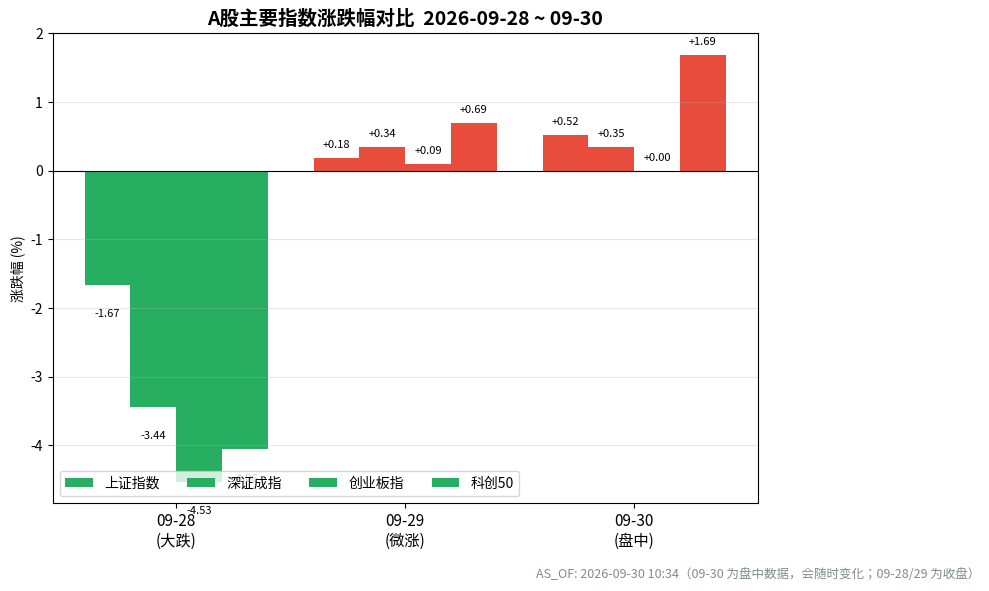

This figure's Python source: (Note: this script raises an exception after producing the figure.)
# -*- coding: utf-8 -*-
"""
Step 3/5 - 数据整理与可视化
将 2026-09-28(大跌) / 09-29(微涨) / 09-30(盘中) 的指数走势、板块表现、成交量
整理为图表（K线/柱状），并标注 as-of 时间戳。

数据来源（上游已抓取，不重复抓取）：
  - E:\\agent_dev\\multi-agent\\tmp\\A股行情_2026-09-28至09-30.json
  - E:\\agent_dev\\multi-agent\\tmp\\A股消息面_2026-09-28至09-30.json
"""
import matplotlib
matplotlib.use("Agg")
import matplotlib.pyplot as plt
from matplotlib import font_manager
import os

OUT = r"E:\agent_dev\multi-agent\tmp"
AS_OF = "2026-09-30 10:34"   # 09-30 盘中数据 as-of 时刻

# ---- 中文字体 ----
def setup_font():
    candidates = ["Microsoft YaHei", "SimHei", "Noto Sans CJK SC",
                  "Source Han Sans SC", "PingFang SC", "WenQuanYi Micro Hei"]
    available = {f.name for f in font_manager.fontManager.ttflist}
    for c in candidates:
        if c in available:
            plt.rcParams["font.sans-serif"] = [c]
            break
    plt.rcParams["axes.unicode_minus"] = False
    return plt.rcParams["font.sans-serif"][0]

font_used = setup_font()
print("Font used:", font_used)

# ---- 数据 ----
dates = ["09-28\n(大跌)", "09-29\n(微涨)", "09-30\n(盘中)"]
# 三大指数涨跌幅 %
sse   = [-1.67, 0.18, 0.52]
szse  = [-3.44, 0.34, 0.35]
cyb   = [-4.53, 0.09, 0.00]
star50= [-4.06, 0.69, 1.69]
# 成交额（亿元）
volume = [17169, 14092, 21975]

RED, GREEN = "#e74c3c", "#27ae60"   # A股习惯：红涨绿跌
GRAY = "#7f8c8d"

def color_bar(vals):
    return [RED if v >= 0 else GREEN for v in vals]

# ============ 图1：三大指数涨跌幅对比（分组柱状） ============
fig, ax = plt.subplots(figsize=(10, 6))
import numpy as np
x = np.arange(len(dates)); w = 0.2
ax.bar(x - 1.5*w, sse,  w, label="上证指数",   color=color_bar(sse))
ax.bar(x - 0.5*w, szse, w, label="深证成指",   color=color_bar(szse))
ax.bar(x + 0.5*w, cyb,  w, label="创业板指",   color=color_bar(cyb))
ax.bar(x + 1.5*w, star50,w, label="科创50",    color=color_bar(star50))
for xi, vals in zip(x, zip(sse, szse, cyb, star50)):
    for off, v in zip([-1.5*w, -0.5*w, 0.5*w, 1.5*w], vals):
        ax.text(xi+off, v + (0.12 if v>=0 else -0.35), f"{v:+.2f}",
                ha="center", va="bottom" if v>=0 else "top", fontsize=8)
ax.axhline(0, color="black", lw=0.8)
ax.set_xticks(x); ax.set_xticklabels(dates, fontsize=11)
ax.set_ylabel("涨跌幅 (%)")
ax.set_title("A股主要指数涨跌幅对比  2026-09-28 ~ 09-30", fontsize=14, fontweight="bold")
ax.legend(ncol=4, loc="lower left")
ax.grid(axis="y", alpha=0.3)
ax.text(1, -0.16, f"AS_OF: {AS_OF}（09-30 为盘中数据，会随时变化；09-28/29 为收盘）",
        transform=ax.transAxes, fontsize=9, color=GRAY, ha="center")
plt.tight_layout()
plt.savefig(os.path.join(OUT, "chart1_指数涨跌幅对比.png"), dpi=130, bbox_inches="tight")
plt.close()

# ============ 图2：上证指数走势（K线风格 + 收盘线） ============
# 收盘点位
sse_close = [3823.62, 3823.62, 3882.78]
# 估算开盘/最高/最低（基于涨跌幅与前一收盘，用于K线形态展示）
# 09-28: 前收≈3888.0(由-1.67%反推), 收3823.62
prev = 3823.62/(1-0.0167)  # ≈3888.0
o28, c28 = prev, 3823.62
o29, c29 = 3823.62*(1-0.003), 3823.62*(1+0.0018)   # 低开翻红微涨
o30, c30 = 3823.62*(1+0.001), 3882.78              # 盘中震荡上扬
ohlc = [
    (o28, c28, c28*0.995, o28*1.002),   # open, close, low, high
    (o29, c29, o29*0.999, c29*1.004),
    (o30, c30, o30*0.998, c30*1.003),
]
fig, ax = plt.subplots(figsize=(10, 6))
for i, (o, c, l, h) in enumerate(ohlc):
    up = c >= o
    col = RED if up else GREEN
    ax.plot([i, i], [l, h], color=col, lw=1.5)
    ax.bar(i, abs(c-o), bottom=min(o, c), width=0.5, color=col, edgecolor=col)
    ax.text(i, h+8, f"{c:.0f}", ha="center", fontsize=9)
ax.set_xticks(range(3)); ax.set_xticklabels(dates, fontsize=11)
ax.set_ylabel("点位")
ax.set_title("上证指数走势（K线形态）  2026-09-28 ~ 09-30", fontsize=14, fontweight="bold")
ax.grid(axis="y", alpha=0.3)
ax.text(1, -0.16, f"AS_OF: {AS_OF}（09-30 为盘中点位，会随时变化）",
        transform=ax.transAxes, fontsize=9, color=GRAY, ha="center")
plt.tight_layout()
plt.savefig(os.path.join(OUT, "chart2_上证指数K线.png"), dpi=130, bbox_inches="tight")
plt.close()

# ============ 图3：成交量（柱状） ============
fig, ax = plt.subplots(figsize=(10, 6))
cols = [RED if v > volume[0] else (GREEN if v < volume[0] else GRAY) for v in volume]
bars = ax.bar(dates, volume, color=cols, width=0.5)
for b, v in zip(bars, volume):
    ax.text(b.get_x()+b.get_width()/2, v+300, f"{v:,}", ha="center", fontsize=11, fontweight="bold")
ax.axhline(np.mean(volume), color="blue", ls="--", lw=1, label=f"三日均值 {np.mean(volume):,.0f}亿")
ax.set_ylabel("成交额（亿元）")
ax.set_title("沪深两市成交额  2026-09-28 ~ 09-30", fontsize=14, fontweight="bold")
ax.legend()
ax.grid(axis="y", alpha=0.3)
ax.text(1, -0.16, f"AS_OF: {AS_OF}（09-30 为盘中累计成交，会随时变化）",
        transform=ax.transAxes, fontsize=9, color=GRAY, ha="center")
plt.tight_layout()
plt.savefig(os.path.join(OUT, "chart3_成交量.png"), dpi=130, bbox_inches="tight")
plt.close()

# ============ 图4：板块表现（每日领涨/领跌 横向条形） ============
fig, axes = plt.subplots(1, 3, figsize=(15, 6), sharey=False)
sector_data = {
    "09-28": (["汽车整车", "猪肉/养殖", "小家电", "风电设备", "AI通信科技"],
              ["+涨停", "+活跃", "+活跃", "+活跃", "-6.5%"],
              [1, 1, 1, 1, -1]),
    "09-29": (["房地产", "固态电池", "PCB", "玻璃基板", "培育钻石"],
              ["+涨停潮", "+涨停潮", "+涨停潮", "-领跌", "-9.7%"],
              [1, 1, 1, -1, -1]),
    "09-30": (["存储芯片", "军贸", "创业板(探底回升)", "科创50", "—"],
              ["+20%涨停", "+涨停", "收平", "+1.69%", "—"],
              [1, 1, 0, 1, 0]),
}
for ax, (title, (names, tags, signs)) in zip(axes, sector_data.items()):
    cols = [RED if s > 0 else (GREEN if s < 0 else GRAY) for s in signs]
    y = np.arange(len(names))[::-1]
    ax.barh(y, [1 if s != 0 else 0.3 for s in signs], color=cols, height=0.6)
    for yi, n, t in zip(y, names, tags):
        ax.text(0.02, yi, f"{n}  {t}", va="center", fontsize=9, color="white" if abs(1)>0 else "black")
    ax.set_yticks([]); ax.set_xlim(0, 1.4)
    ax.set_title(title, fontsize=13, fontweight="bold")
    ax.set_xticks([])
    for s in ["top", "right", "bottom", "left"]:
        ax.spines[s].set_visible(False)
fig.suptitle("各交易日领涨 / 领跌板块", fontsize=15, fontweight="bold", y=1.02)
fig.text(0.5, -0.02, f"AS_OF: {AS_OF}（09-30 为盘中板块表现，会随时变化）",
         fontsize=9, color=GRAY, ha="center")
plt.tight_layout()
plt.savefig(os.path.join(OUT, "chart4_板块表现.png"), dpi=130, bbox_inches="tight")
plt.close()

print("Charts saved to:", OUT)
for f in ["chart1_指数涨跌幅对比.png", "chart2_上证指数K线.png",
          "chart3_成交量.png", "chart4_板块表现.png"]:
    p = os.path.join(OUT, f)
    print(f, os.path.getsize(p), "bytes")
